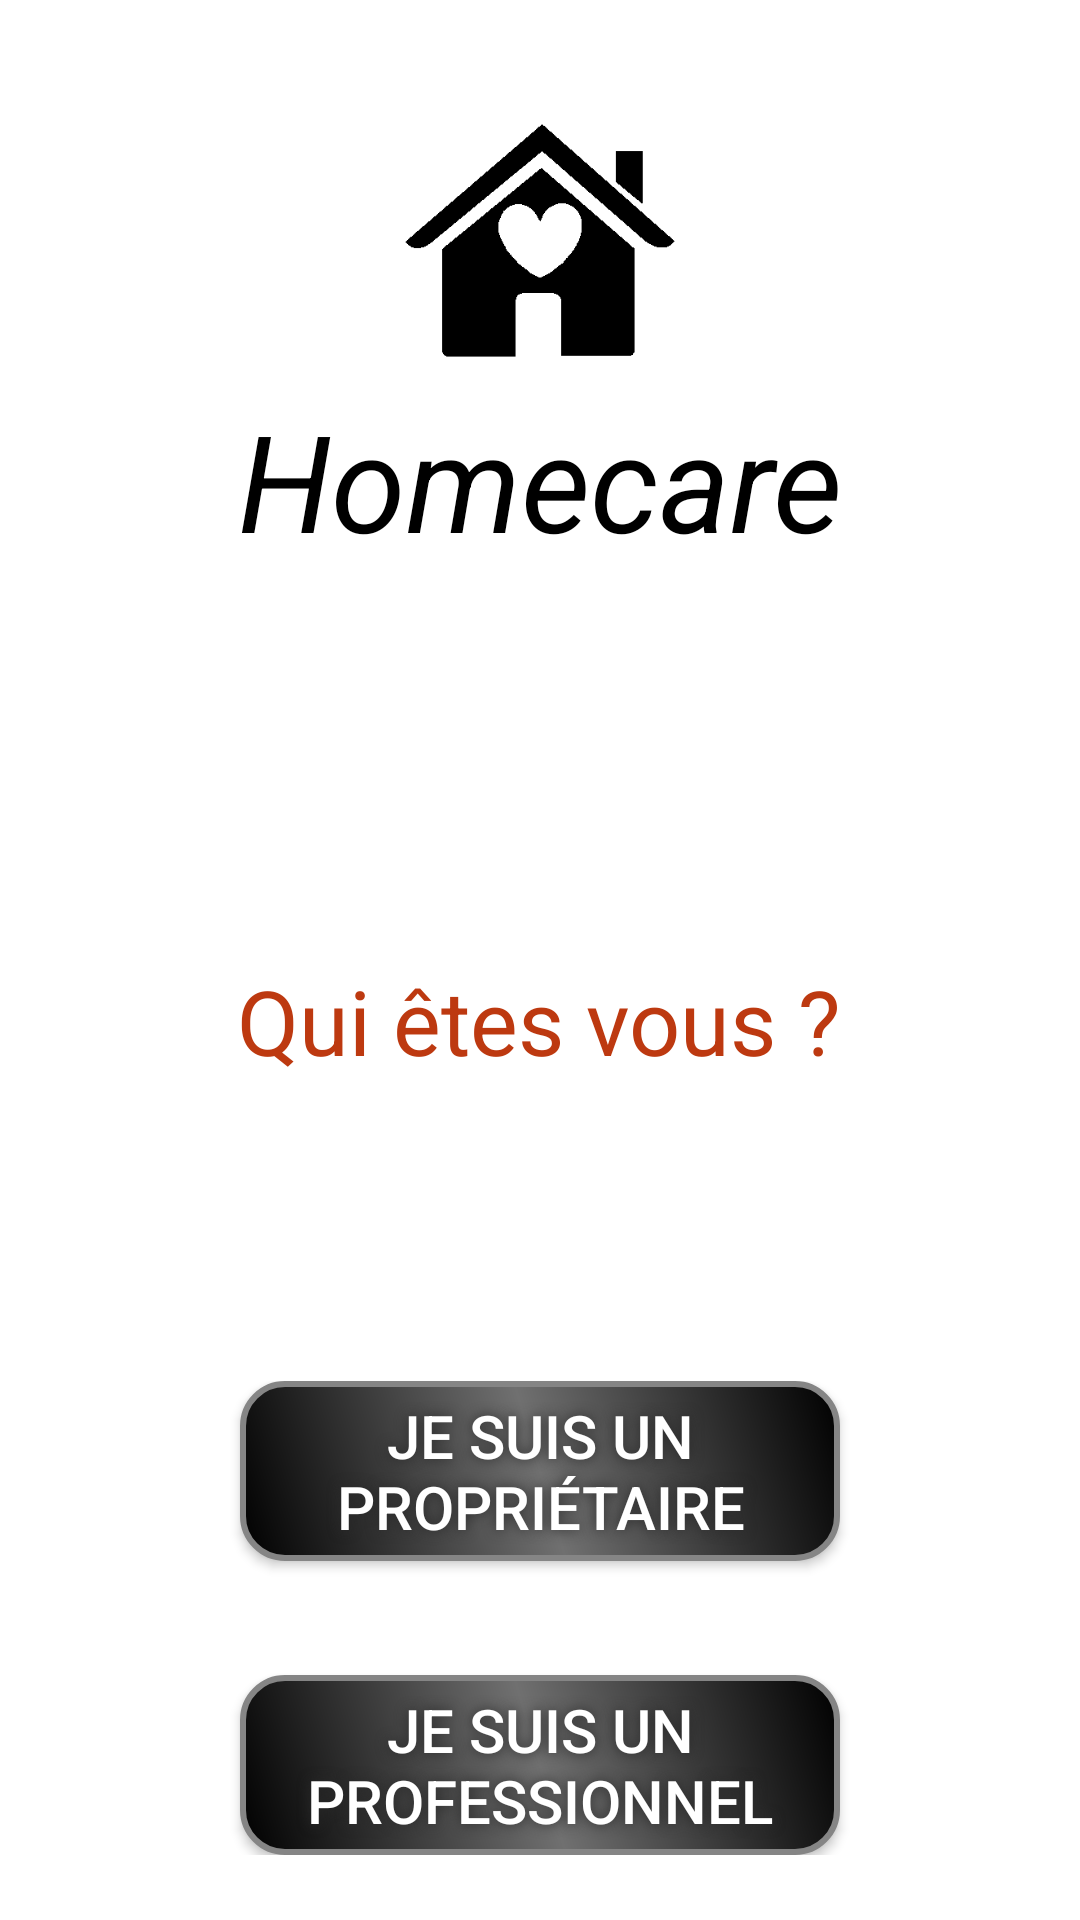

Produce the Android XML layout that renders to this screen, including the resource entries it uses.
<!-- AndroidManifest.xml: application theme AppTheme -->
<!-- res/layout/activity_who.xml -->
<?xml version="1.0" encoding="utf-8"?>
<androidx.constraintlayout.widget.ConstraintLayout xmlns:android="http://schemas.android.com/apk/res/android"
    xmlns:app="http://schemas.android.com/apk/res-auto"
    xmlns:tools="http://schemas.android.com/tools"
    android:layout_width="match_parent"
    android:layout_height="match_parent"
    tools:context=".WhoActivity">
    <LinearLayout
        android:layout_width="match_parent"
        android:layout_height="match_parent"
        android:orientation="vertical">
        <LinearLayout
            android:layout_width="match_parent"
            android:layout_height="wrap_content"
            android:orientation="vertical"
            android:gravity="center">
            <ImageView
                android:id="@+id/iv_logo_who"
                android:layout_width="100dp"
                android:layout_height="100dp"
                android:src="@drawable/homecare"
                android:layout_marginTop="30dp">
            </ImageView>
            <TextView
                android:id="@+id/tv_who"
                android:layout_width="wrap_content"
                android:layout_height="wrap_content"
                android:text="Homecare"
                android:textColor="@color/colorPrimary"
                android:textSize="45dp"
                android:layout_marginBottom="130dp"
                android:textStyle="italic"
                android:shadowColor="@color/colorPrimaryDark"
                android:shadowDx="1"
                android:shadowDy="1"
                android:shadowRadius="2" >
            </TextView>
        </LinearLayout>
        <LinearLayout
            android:layout_width="match_parent"
            android:layout_height="wrap_content"
            android:orientation="vertical"
            android:gravity="center">
            <TextView
                android:id="@+id/tv_titre_who"
                android:layout_width="wrap_content"
                android:layout_height="wrap_content"
                android:text="Qui êtes vous ?"
                android:textColor="@color/colorOrange"
                android:textSize="30dp"
                android:shadowColor="@color/colorPrimaryDark"
                android:shadowDx="1"
                android:shadowDy="1"
                android:shadowRadius="2">
            </TextView>
        </LinearLayout>
        <LinearLayout
            android:layout_width="match_parent"
            android:layout_height="wrap_content"
            android:orientation="vertical"
            android:gravity="center"
            android:layout_marginTop="100dp">
            <Button
                android:id="@+id/btn_proprietaire"
                android:text="Je suis un propriétaire"
                android:textColor="#FFFFFF"
                android:textSize="20sp"
                android:layout_width="200dp"
                android:layout_height="60dp"
                android:background="@drawable/button_shape"
                android:shadowColor="#292929"
                android:shadowDx="0"
                android:shadowDy="0"
                android:shadowRadius="10"
                />
            <Button
                android:id="@+id/btn_professionnel"
                android:text="Je suis un professionnel"
                android:textColor="#FFFFFF"
                android:textSize="20sp"
                android:layout_width="200dp"
                android:layout_height="60dp"
                android:background="@drawable/button_shape"
                android:shadowColor="#292929"
                android:shadowDx="0"
                android:shadowDy="0"
                android:shadowRadius="10"
                android:layout_marginTop="38dp"
                />
        </LinearLayout>
    </LinearLayout>


</androidx.constraintlayout.widget.ConstraintLayout>
<!-- resources referenced by this layout -->
<resources>
  <color name="colorOrange">#BD3910</color>
  <color name="colorPrimary">#000000</color>
  <color name="colorPrimaryDark">#ffffff</color>
  <!-- drawable button_shape (drawable-v24) -->
  <?xml version="1.0" encoding="utf-8"?>
  <shape xmlns:android="http://schemas.android.com/apk/res/android" android:shape="rectangle" >
      <corners
          android:radius="14dp"
          />
      <gradient
          android:angle="45"
          android:centerX="50%"
          android:centerColor="#707070"
          android:startColor="#000000"
          android:endColor="#000000"
          android:type="linear"
          />
      <padding
          android:left="0dp"
          android:top="0dp"
          android:right="0dp"
          android:bottom="0dp"
          />
      <size
          android:width="200dp"
          android:height="60dp"
          />
      <stroke
          android:width="2dp"
          android:color="#858585"
          />
  </shape>
  <!-- drawable homecare: png bitmap (drawable, 3786 bytes) -->
  <style name="AppTheme" parent="Theme.AppCompat.Light.NoActionBar">
          
          <item name="android:windowBackground">@drawable/boisblanc</item>
          <item name="colorPrimary">@color/colorPrimary</item>
          <item name="colorPrimaryDark">@color/colorPrimary</item>
          <item name="colorAccent">@color/colorAccent</item>
      </style>
  <color name="colorAccent">#03DAC5</color>
</resources>
